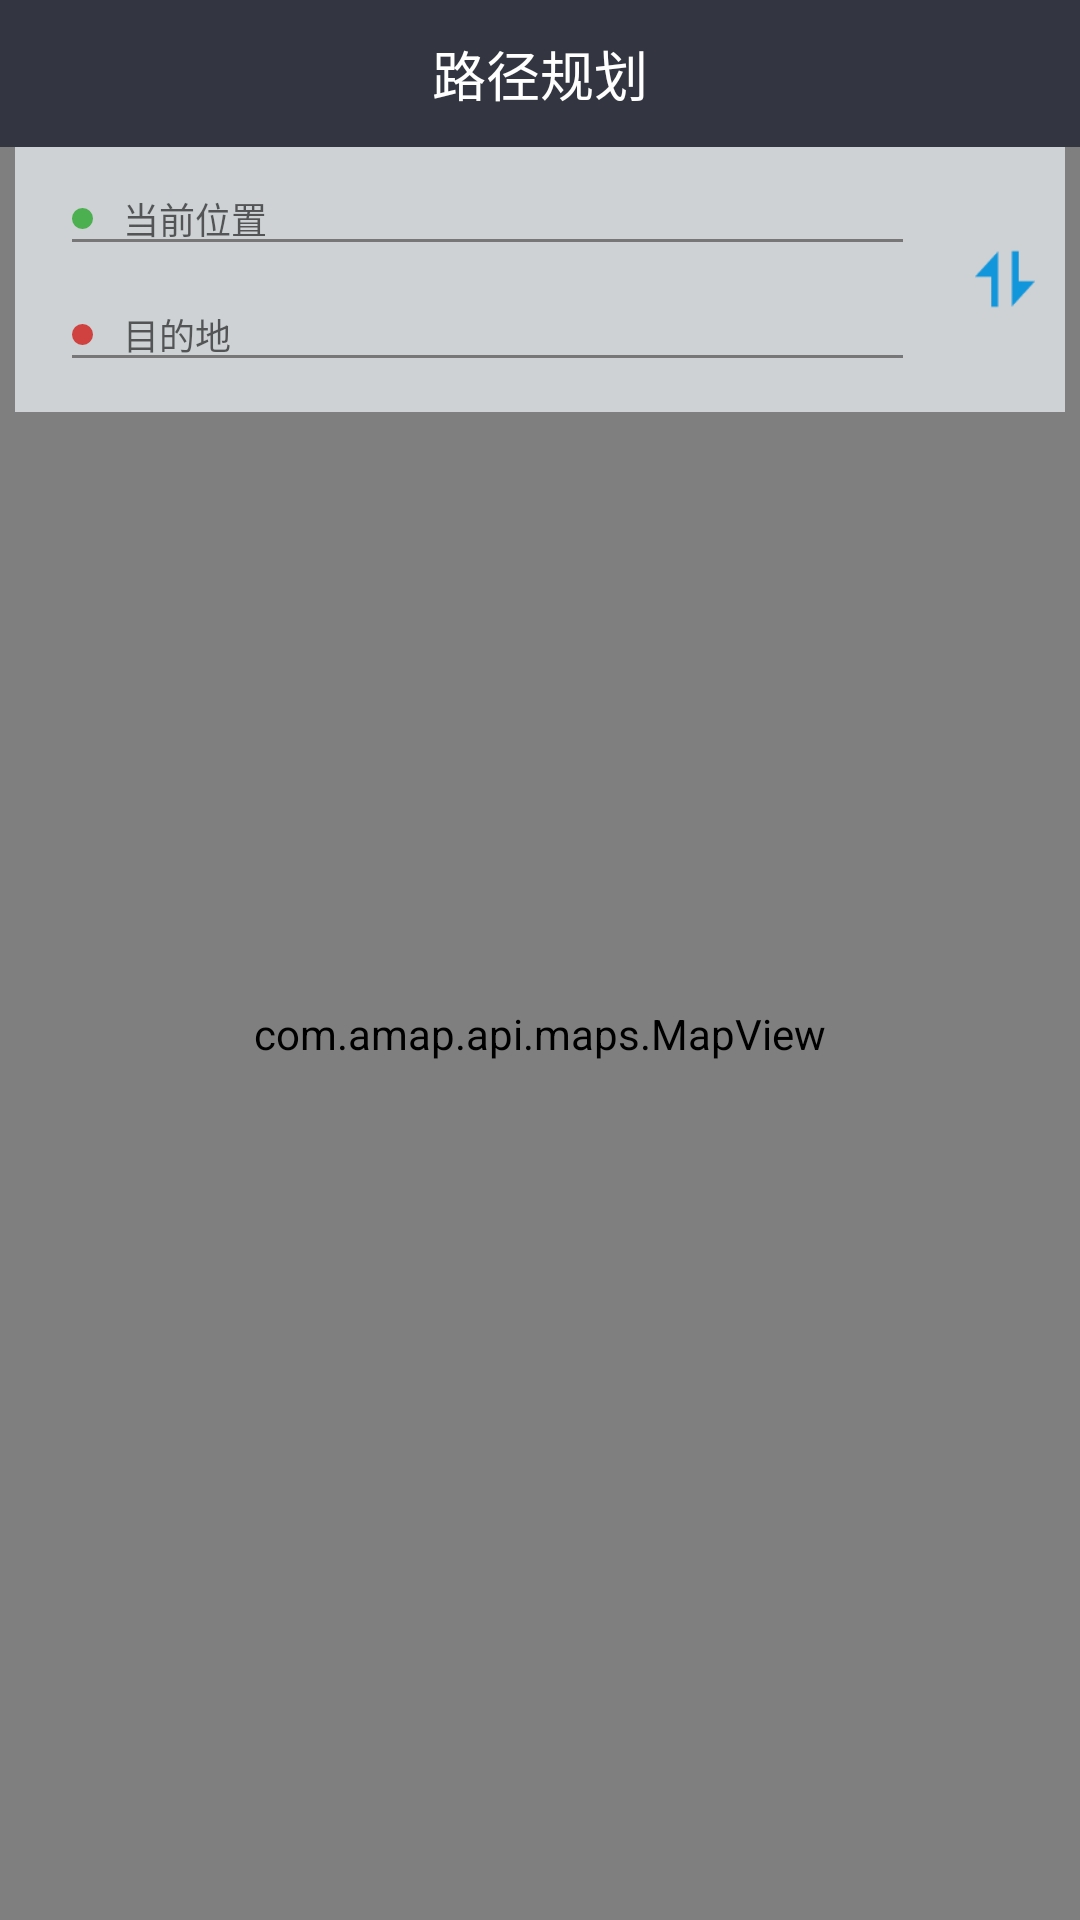

Android layout source for this screen:
<!-- AndroidManifest.xml: application theme AppTheme -->
<!-- res/layout/activity_rest_route_show.xml -->
<?xml version="1.0" encoding="utf-8"?>
<RelativeLayout xmlns:android="http://schemas.android.com/apk/res/android"
    android:layout_width="match_parent"
    android:layout_height="match_parent"
    android:orientation="vertical">


    <RelativeLayout
        android:id="@+id/top"

        android:layout_width="match_parent"
        android:layout_height="49dp"
        android:background="@color/route_bac">

        <TextView
            android:id="@+id/tv_title"
            android:layout_width="wrap_content"
            android:layout_height="wrap_content"
            android:layout_centerHorizontal="true"
            android:layout_centerVertical="true"
            android:text="路径规划"
            android:textColor="@color/white"
            android:textSize="18sp" />

    </RelativeLayout>

    <RelativeLayout
        android:id="@+id/main"
        android:layout_width="match_parent"
        android:layout_height="match_parent"
        android:layout_below="@id/top">

        <com.amap.api.maps.MapView
            android:id="@+id/map"
            android:layout_width="match_parent"
            android:layout_height="match_parent" />

        <LinearLayout
            android:id="@+id/lin_select"
            android:layout_width="match_parent"
            android:layout_height="wrap_content"
            android:orientation="horizontal"
            android:layout_marginLeft="5dp"
            android:layout_marginRight="5dp"
            android:background="@color/layout_border_bg">
            <LinearLayout
                android:layout_width="0dp"
                android:layout_height="wrap_content"
                android:layout_weight="1"
                android:orientation="vertical"
                android:paddingBottom="10dp"
                android:paddingLeft="15dp"
                android:paddingTop="5dp">
                <EditText
                    android:id="@+id/tv_from"
                    style="@style/Font_Text"
                    android:theme="@style/MyEditText"
                    android:layout_width="match_parent"
                    android:layout_marginRight="10dp"
                    android:drawableLeft="@drawable/orange_big_circle"
                    android:drawablePadding="10dp"
                    android:gravity="center_vertical"
                    android:hint="当前位置" />

                <EditText
                    android:id="@+id/tv_to"
                    style="@style/Font_Text"
                    android:theme="@style/MyEditText"
                    android:layout_width="match_parent"
                    android:layout_below="@id/tv_from"
                    android:layout_marginRight="10dp"
                    android:layout_marginTop="4dp"
                    android:drawableLeft="@drawable/blue_big_circle"
                    android:drawablePadding="10dp"
                    android:gravity="center_vertical"
                    android:hint="目的地"/>
            </LinearLayout>
            <ImageView
                android:id="@+id/iv_call"
                android:layout_width="40dp"
                android:layout_height="40dp"
                android:layout_alignParentRight="true"
                android:layout_centerVertical="true"
                android:padding="10dp"
                android:layout_gravity="center_vertical"
                android:src="@mipmap/change_order" />
        </LinearLayout>

        <LinearLayout
            android:id="@+id/lin_list"
            android:layout_width="match_parent"
            android:layout_height="match_parent"
            android:layout_below="@id/lin_select"
            android:visibility="gone"
            android:background="@color/bg_gray"
            android:paddingLeft="10dp"
            android:paddingRight="10dp"
            >
            <ListView
                android:id="@+id/list_view"
                android:layout_width="match_parent"
                android:layout_height="wrap_content"
                android:layout_below="@id/lin_select"
               />
        </LinearLayout>


    </RelativeLayout>

    <View
        android:id="@+id/v"
        android:layout_width="match_parent"
        android:layout_height="match_parent"
        android:alpha="0.4"
        android:background="#000"
        android:visibility="gone" />
</RelativeLayout>
<!-- resources referenced by this layout -->
<resources>
  <color name="bg_gray">#fff0f0f0</color>
  <color name="layout_border_bg">#ced2d5</color>
  <color name="route_bac">#333640</color>
  <color name="white">#FFFFFFFF</color>
  <!-- drawable blue_big_circle (drawable) -->
  <?xml version="1.0" encoding="utf-8"?>
  <shape xmlns:android="http://schemas.android.com/apk/res/android"
      android:shape="oval"
      android:useLevel="false">
  
      <solid android:color="@color/material_red" />
      <size
          android:width="7dp"
          android:height="7dp" />
  </shape>
  <!-- drawable orange_big_circle (drawable) -->
  <?xml version="1.0" encoding="utf-8"?>
  <shape xmlns:android="http://schemas.android.com/apk/res/android"
      android:shape="oval"
      android:useLevel="false">
  
      <solid android:color="@color/material_green" />
      <size
          android:width="7dp"
          android:height="7dp" />
  </shape>
  <!-- mipmap change_order: png bitmap (mipmap-mdpi, 568 bytes) -->
  <style name="Font_Text">
          <item name="android:layout_width">wrap_content</item>
          <item name="android:layout_height">wrap_content</item>
          <item name="android:textColor">@color/content_color</item>
          <item name="android:textSize">12sp</item>
      </style>
  <style name="MyEditText" parent="Theme.AppCompat.Light">
          <item name="colorControlNormal">@color/font_message_content</item>
          <item name="colorControlActivated">@color/material_green</item>
      </style>
  <style name="AppTheme" parent="Theme.AppCompat.Light.DarkActionBar">
          
          <item name="colorPrimary">@color/colorPrimary</item>
          <item name="colorPrimaryDark">@color/colorPrimaryDark</item>
          <item name="colorAccent">@color/colorAccent</item>
      </style>
  <color name="material_red">#ffcf4240</color>
  <color name="material_green">#4caf50</color>
  <color name="content_color">#333</color>
  <color name="font_message_content">#777777</color>
  <color name="colorPrimary">#3F51B5</color>
  <color name="colorPrimaryDark">#303F9F</color>
  <color name="colorAccent">#FF4081</color>
</resources>
